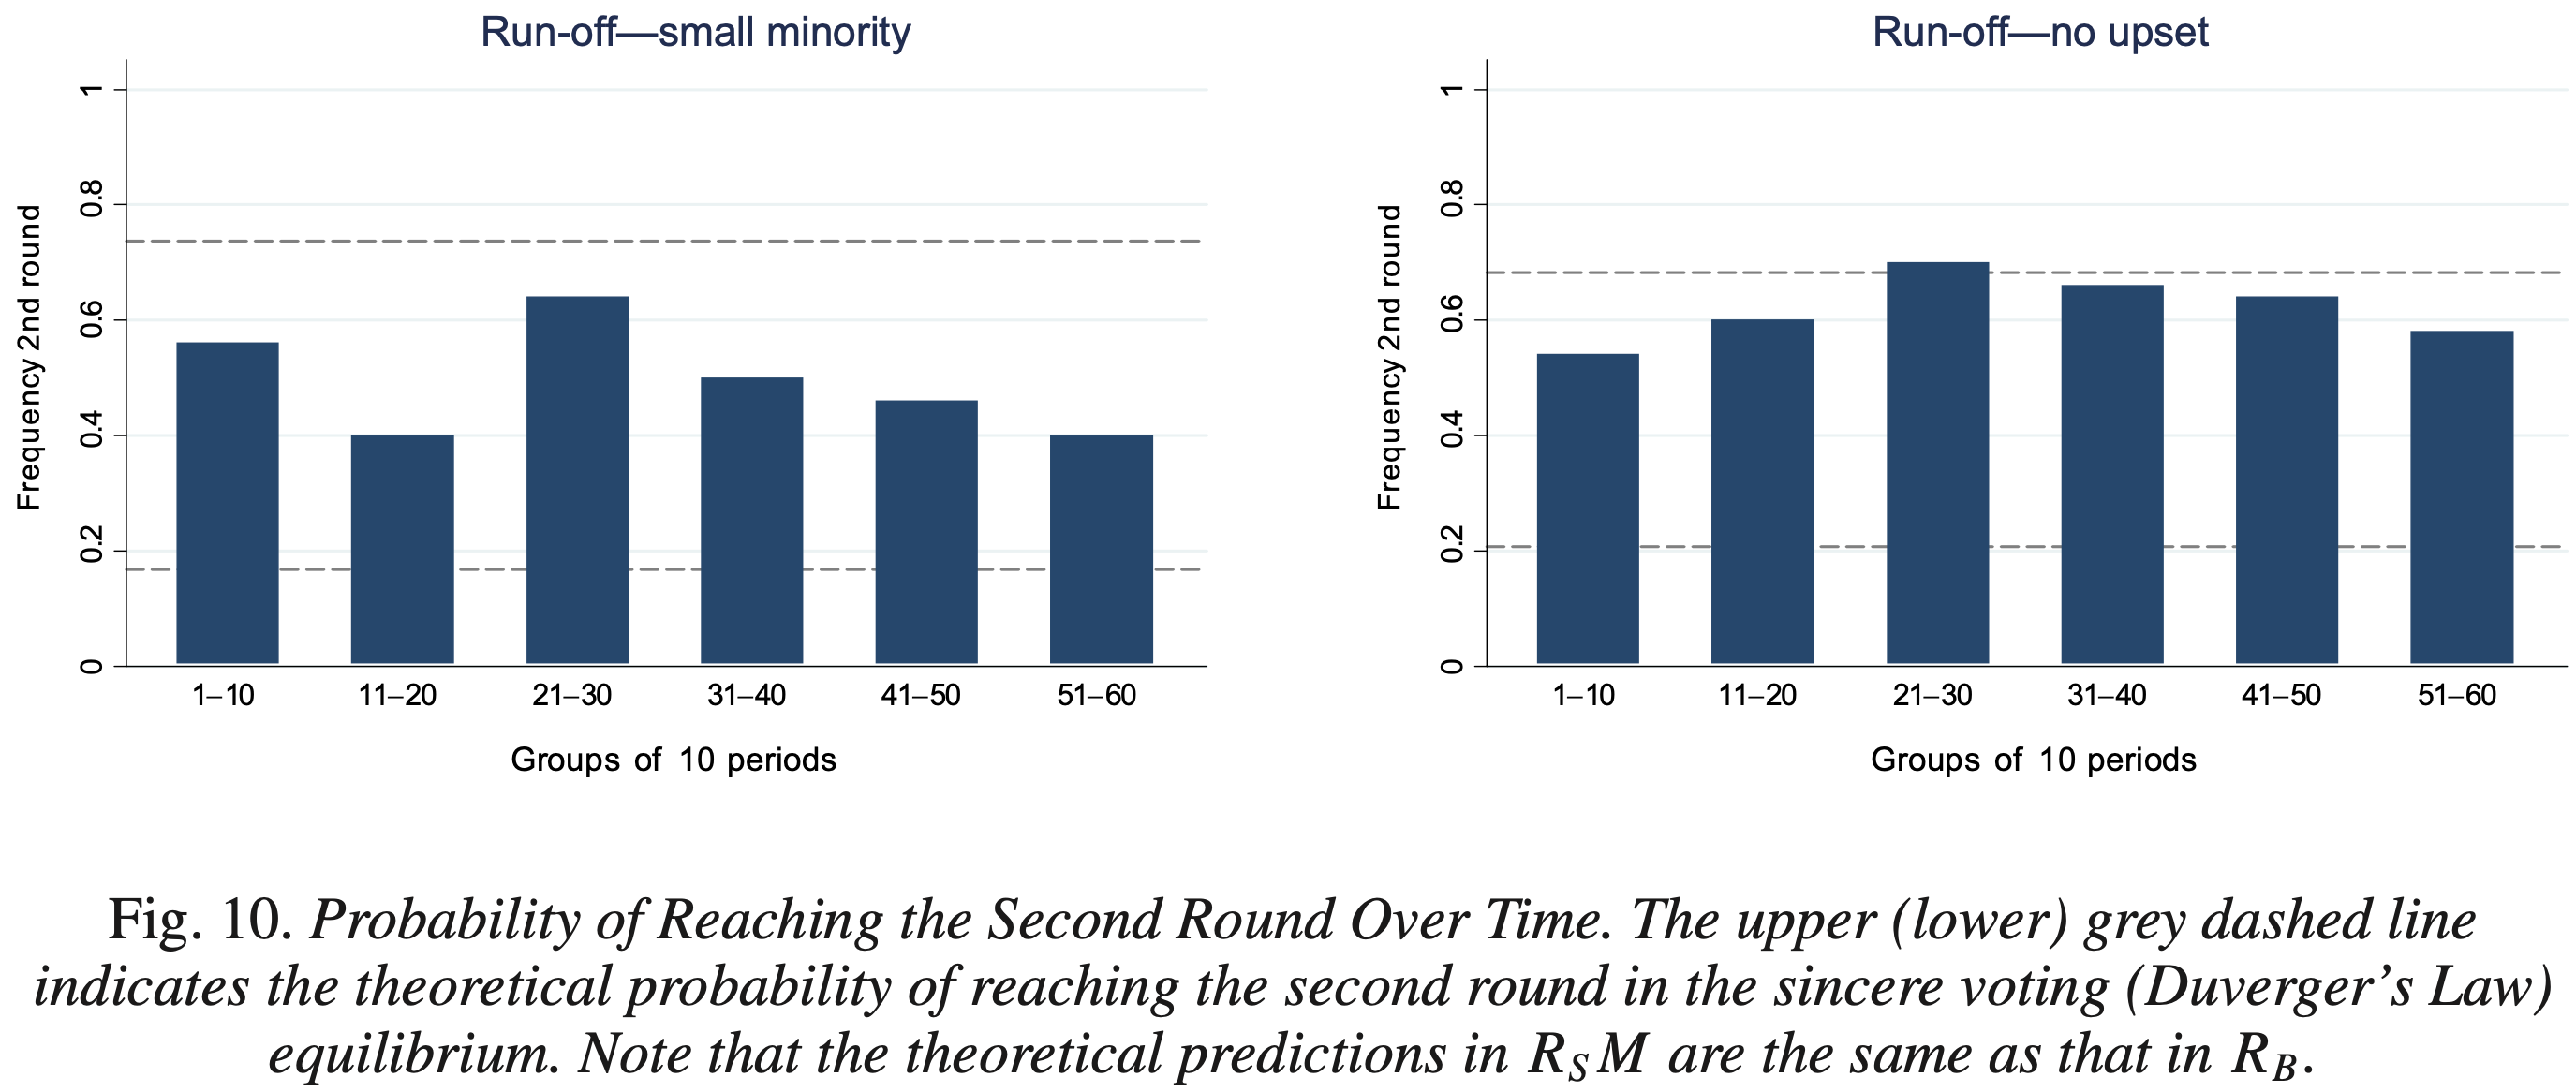

Data behind this chart, as committed beside it:
Type-1, Subplot Value, Value
1-10, Run-off - small minority, 0.561
11-20, Run-off - small minority, 0.4
21-30, Run-off - small minority, 0.6423
31-40, Run-off - small minority, 0.5008
41-50, Run-off - small minority, 0.4618
51-60, Run-off - small minority, 0.4016
1-10, Run-off - no upset, 0.5415
11-20, Run-off - no upset, 0.6016
21-30, Run-off - no upset, 0.7024
31-40, Run-off - no upset, 0.6602
41-50, Run-off - no upset, 0.6407
51-60, Run-off - no upset, 0.5821
